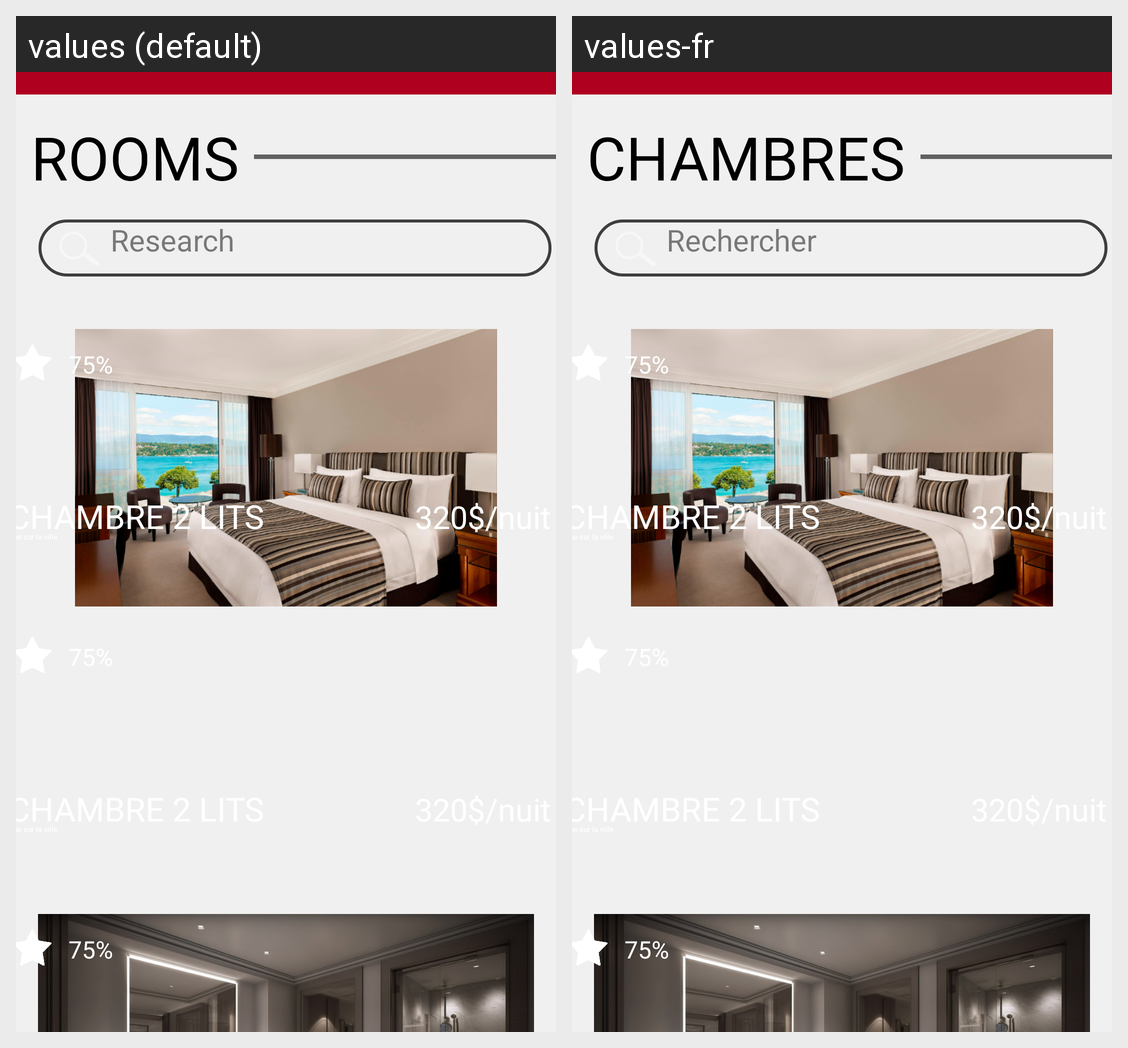

The Android screen above is rendered under two locales of the same app. Produce the string resources it draws, with the default and per-locale values.
Android screen res/layout/fragment_chambres.xml rendered under 2 locales, left to right: values (default), values-fr. Device: Nexus 5 (rendered at 1080×1920; each locale shown at half size, 540×960, under a caption strip naming it); theme Theme.app.ouverture.
Strings drawn on this screen, with the default value and each locale's value (text and hints the layout hard-codes, and strings that could not be matched under every locale, appear in the picture but are not listed):

chambres
  values: ROOMS
  values-fr: CHAMBRES

rechercher
  values: Research
  values-fr: Rechercher
